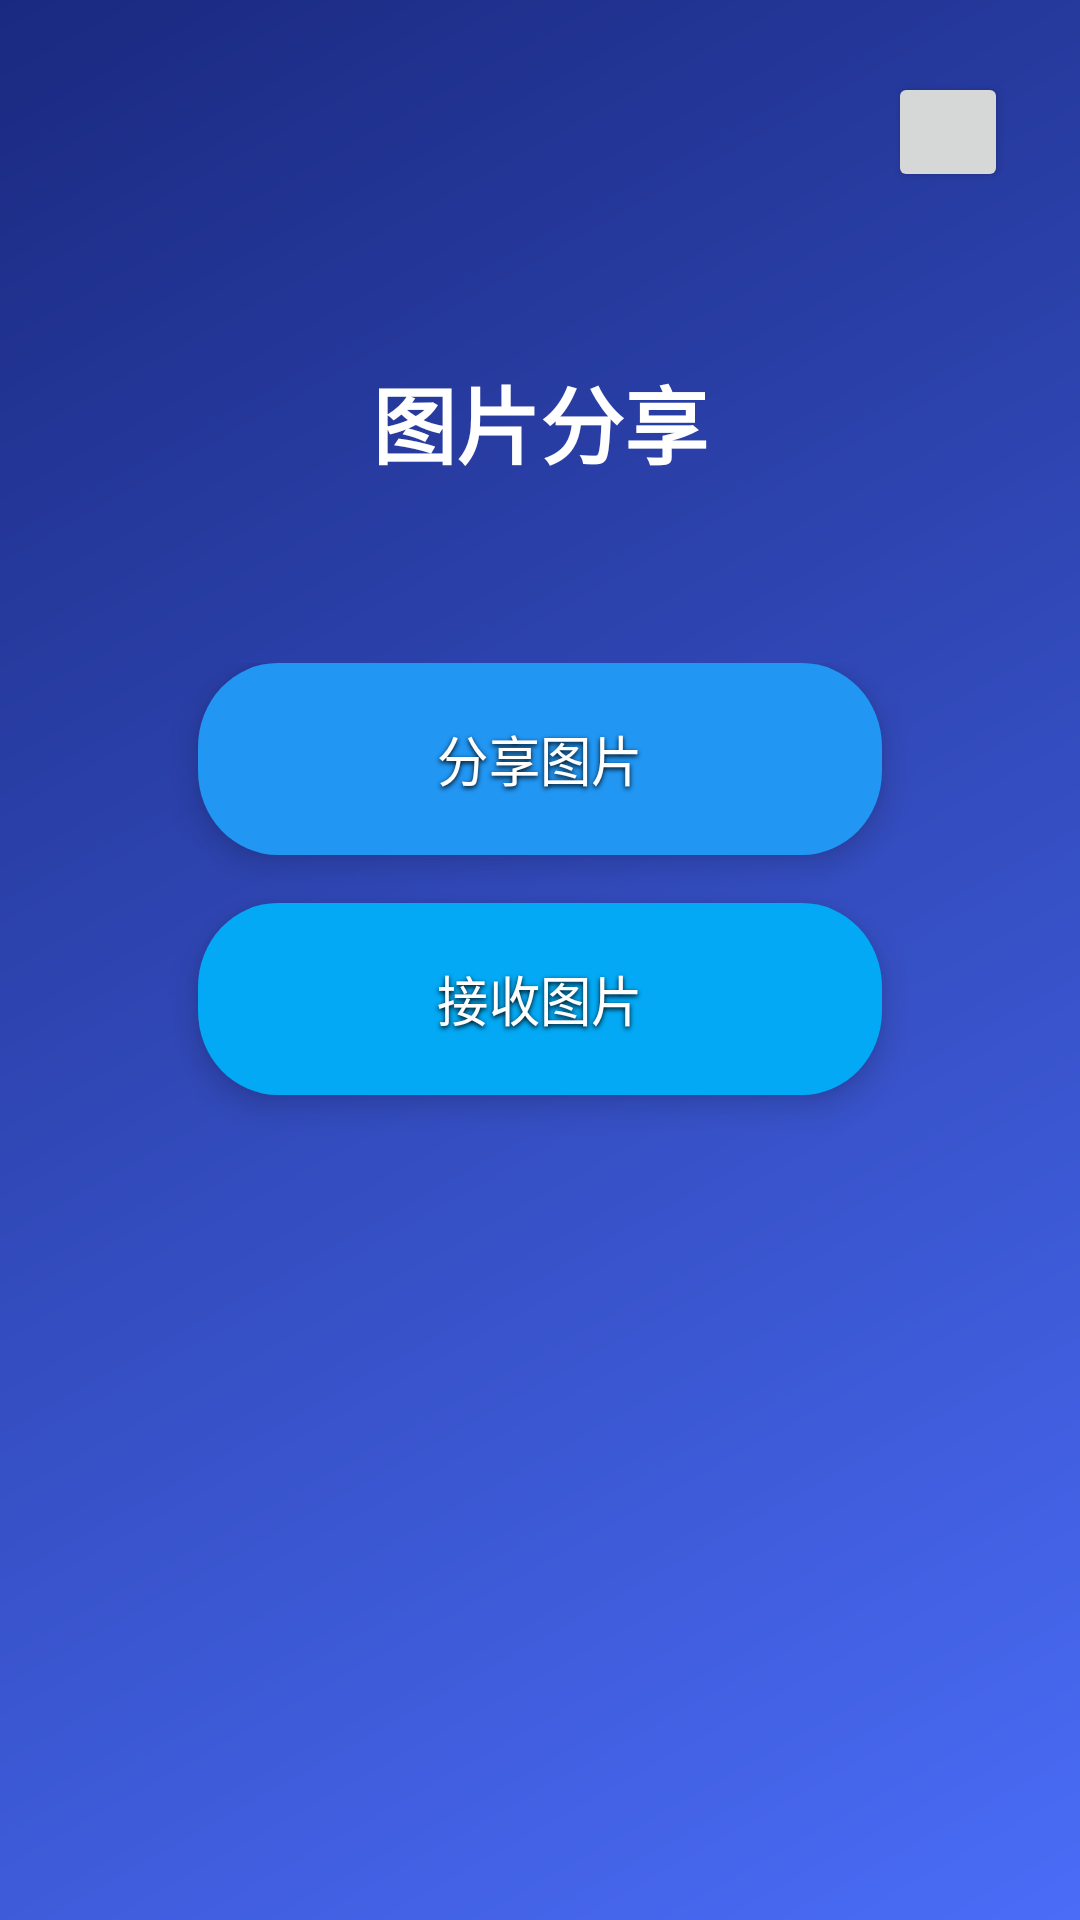

This screen was rendered from an Android layout file. Write that file and the resources it references.
<!-- AndroidManifest.xml: application theme AppTheme -->
<!-- res/layout/activity_main.xml -->
<LinearLayout xmlns:android="http://schemas.android.com/apk/res/android"
    android:layout_width="match_parent"
    android:layout_height="match_parent"
    android:orientation="vertical"
    android:padding="24dp"
    android:background="@drawable/bg_gradient">

    
    <Button
        android:id="@+id/btnBack"
        android:layout_width="40dp"
        android:layout_height="40dp"
        android:layout_gravity="end"
        android:drawable="@drawable/ic_back"
        android:layout_marginBottom="16dp"/>

    
    <TextView
        android:layout_width="wrap_content"
        android:layout_height="wrap_content"
        android:text="图片分享"
        android:textColor="@android:color/white"
        android:textSize="28sp"
        android:textStyle="bold"
        android:layout_gravity="center_horizontal"
        android:layout_marginTop="40dp"
        android:layout_marginBottom="60dp"/>

    
    <LinearLayout
        android:layout_width="match_parent"
        android:layout_height="wrap_content"
        android:orientation="vertical"
        android:gravity="center"
        android:layout_marginBottom="60dp">

        <Button
            android:id="@+id/btnShareImage"
            android:layout_width="240dp"
            android:layout_height="64dp"
            android:text="分享图片"
            android:textColor="@android:color/white"
            android:textSize="18sp"
            android:background="@drawable/btn_primary"
            android:layout_marginBottom="16dp"
            android:elevation="6dp"
            android:stateListAnimator="@animator/button_click"
            android:shadowColor="#000000"
            android:shadowDx="0"
            android:shadowDy="2"
            android:shadowRadius="4"/>

        <Button
            android:id="@+id/btnReceiveImage"
            android:layout_width="240dp"
            android:layout_height="64dp"
            android:text="接收图片"
            android:textColor="@android:color/white"
            android:textSize="18sp"
            android:background="@drawable/btn_secondary"
            android:layout_marginBottom="16dp"
            android:elevation="6dp"
            android:stateListAnimator="@animator/button_click"
            android:shadowColor="#000000"
            android:shadowDx="0"
            android:shadowDy="2"
            android:shadowRadius="4"/>
    </LinearLayout>

    
    <LinearLayout
        android:layout_width="match_parent"
        android:layout_height="0dp"
        android:layout_weight="1"
        android:orientation="vertical">

        
        <ListView
            android:id="@+id/lvUsers"
            android:layout_width="match_parent"
            android:layout_height="match_parent"
            android:visibility="gone"
            android:background="@drawable/list_bg"
            android:divider="@color/gray_light"
            android:dividerHeight="1dp"
            android:padding="8dp"/>

        
        <ImageView
            android:id="@+id/ivReceivedImage"
            android:layout_width="match_parent"
            android:layout_height="match_parent"
            android:visibility="gone"
            android:scaleType="centerCrop"
            android:background="@drawable/image_bg"/>
    </LinearLayout>

    
    <Button
        android:id="@+id/btnAcceptImage"
        android:layout_width="match_parent"
        android:layout_height="56dp"
        android:text="接受图片"
        android:layout_marginTop="16dp"
        android:visibility="gone"
        android:textColor="@android:color/white"
        android:background="@drawable/btn_primary"
        android:elevation="4dp"/>
</LinearLayout>
<!-- resources referenced by this layout -->
<resources>
  <color name="gray_light">#EEEEEE</color>
  <!-- drawable bg_gradient (drawable) -->
  <shape xmlns:android="http://schemas.android.com/apk/res/android"
      android:shape="rectangle">
      <gradient
          android:startColor="#4A6CF7"
          android:endColor="#1A2980"
          android:angle="135"/>
  </shape>
  <!-- drawable btn_primary (drawable) -->
  <shape xmlns:android="http://schemas.android.com/apk/res/android"
      android:shape="rectangle">
      <solid android:color="#2196F3"/>
      <corners android:radius="28dp"/>
      <padding
          android:left="16dp"
          android:right="16dp"
          android:top="8dp"
          android:bottom="8dp"/>
  </shape>
  <!-- drawable btn_secondary (drawable) -->
  <shape xmlns:android="http://schemas.android.com/apk/res/android"
      android:shape="rectangle">
      <solid android:color="#03A9F4"/>
      <corners android:radius="28dp"/>
      <padding
          android:left="16dp"
          android:right="16dp"
          android:top="8dp"
          android:bottom="8dp"/>
  </shape>
  <!-- drawable ic_back (drawable) -->
  <vector xmlns:android="http://schemas.android.com/apk/res/android"
      android:width="24dp"
      android:height="24dp"
      android:viewportWidth="24"
      android:viewportHeight="24">
      <path
          android:fillColor="@android:color/white"
          android:background="@android:color/transparent"
          android:pathData="M20,11H7.83l5.59,-5.59L12,4l-8,8 8,8 1.41,-1.41L7.83,13H20v-2z"/>
  </vector>
  <!-- drawable image_bg (drawable) -->
  <?xml version="1.0" encoding="utf-8"?>
  <shape xmlns:android="http://schemas.android.com/apk/res/android"
      android:shape="rectangle">
      
      <solid android:color="@android:color/white" />
      <alpha android:value="0.15" />
      
      <corners android:radius="12dp" />
      
      <stroke
          android:width="1dp"
          android:color="@android:color/white"
          android:alpha="0.3" />
      
      <padding
          android:left="8dp"
          android:top="8dp"
          android:right="8dp"
          android:bottom="8dp" />
  </shape>
  <style name="AppTheme" parent="Theme.AppCompat.Light.NoActionBar">
          
          <item name="colorPrimary">@color/purple_500</item> 
          <item name="colorPrimaryDark">@color/purple_200</item> 
          <item name="android:textColorPrimary">@color/white</item> 
  
          
          <item name="colorAccent">@color/teal_200</item> 
          <item name="android:textColorSecondary">@color/black</item> 
  
          
          <item name="android:statusBarColor">@color/purple_200</item>
      </style>
  <color name="purple_500">#FF6200EE</color>
  <color name="purple_200">#FFBB86FC</color>
  <color name="white">#FFFFFFFF</color>
  <color name="teal_200">#FF03DAC5</color>
  <color name="black">#FF000000</color>
</resources>
